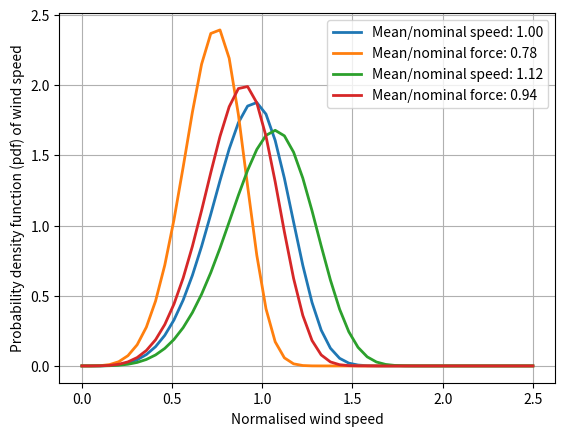

Write Python code to recreate this figure.
#!/usr/bin/env python
# -*- coding: UTF-8 -*-
"""
[redacted]
"""
import numpy as np
import matplotlib.pyplot as plt

def main():
    # Weibull distribution: probability distribution function 
    # (for extra-tropical storms)
    ## -- begin inputs --
    ls = [1.0, 1.12] # Mean / nominal speed
    lf = [0.78, 0.94] # Mean / nominal force
    ## -- end inputs ----

    k = 5. # Safety index

    x = np.linspace(0.,2.5)

    for i, j in zip(ls, lf):
        fs = (k / i) * ((x / i)**(k - 1.)) * np.exp(-(x / i)**k)
        plt.plot(x, fs, linewidth=2, label='Mean/nominal speed: %0.2f' %i)
        ff = (k / j) * ((x / j)**(k - 1.)) * np.exp(-(x / j)**k)
        plt.plot(x, ff, linewidth=2, label='Mean/nominal force: %0.2f' %j)

    plt.ylabel('Probability density function (pdf) of wind speed')
    plt.xlabel('Normalised wind speed')
    plt.grid(True)
    plt.legend(loc=0)
    plt.savefig('pdf.svg')
    plt.show()
    pass

if __name__ == '__main__':
    main()